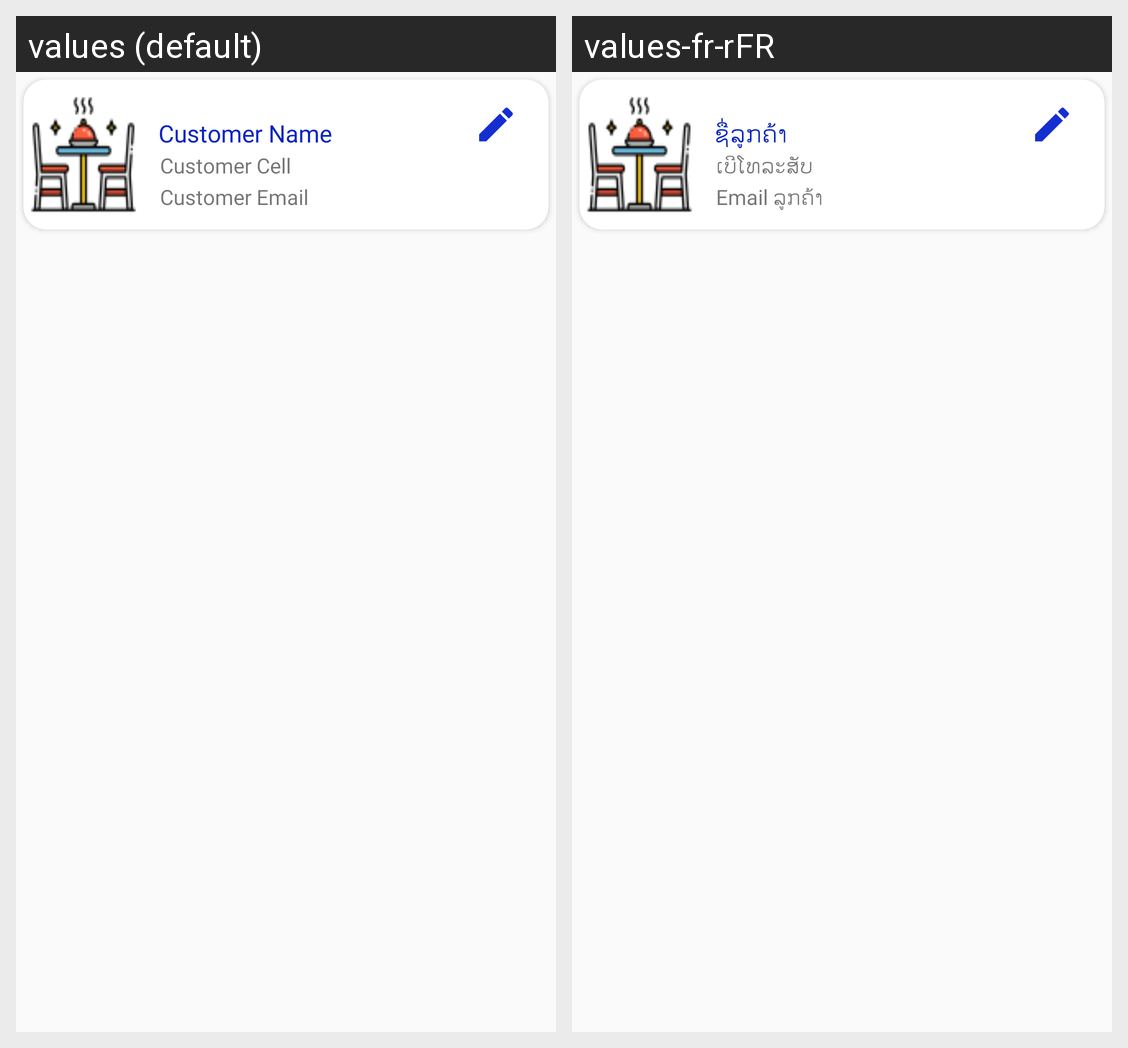

Translations of the strings shown on this Android screen, per locale in the grid:
Android screen res/layout/listabledata_item.xml rendered under 2 locales, left to right: values (default), values-fr-rFR. Device: Nexus 5 (rendered at 1080×1920; each locale shown at half size, 540×960, under a caption strip naming it); theme AppTheme.
Strings drawn on this screen, with the default value and each locale's value (text and hints the layout hard-codes, and strings that could not be matched under every locale, appear in the picture but are not listed):

customer_name
  values: Customer Name
  values-fr-rFR: ຊື່ລູກຄ້າ

customer_cell
  values: Customer Cell
  values-fr-rFR: ເບີໂທລະສັບ

customer_email
  values: Customer Email
  values-fr-rFR: Email ລູກຄ້າ
